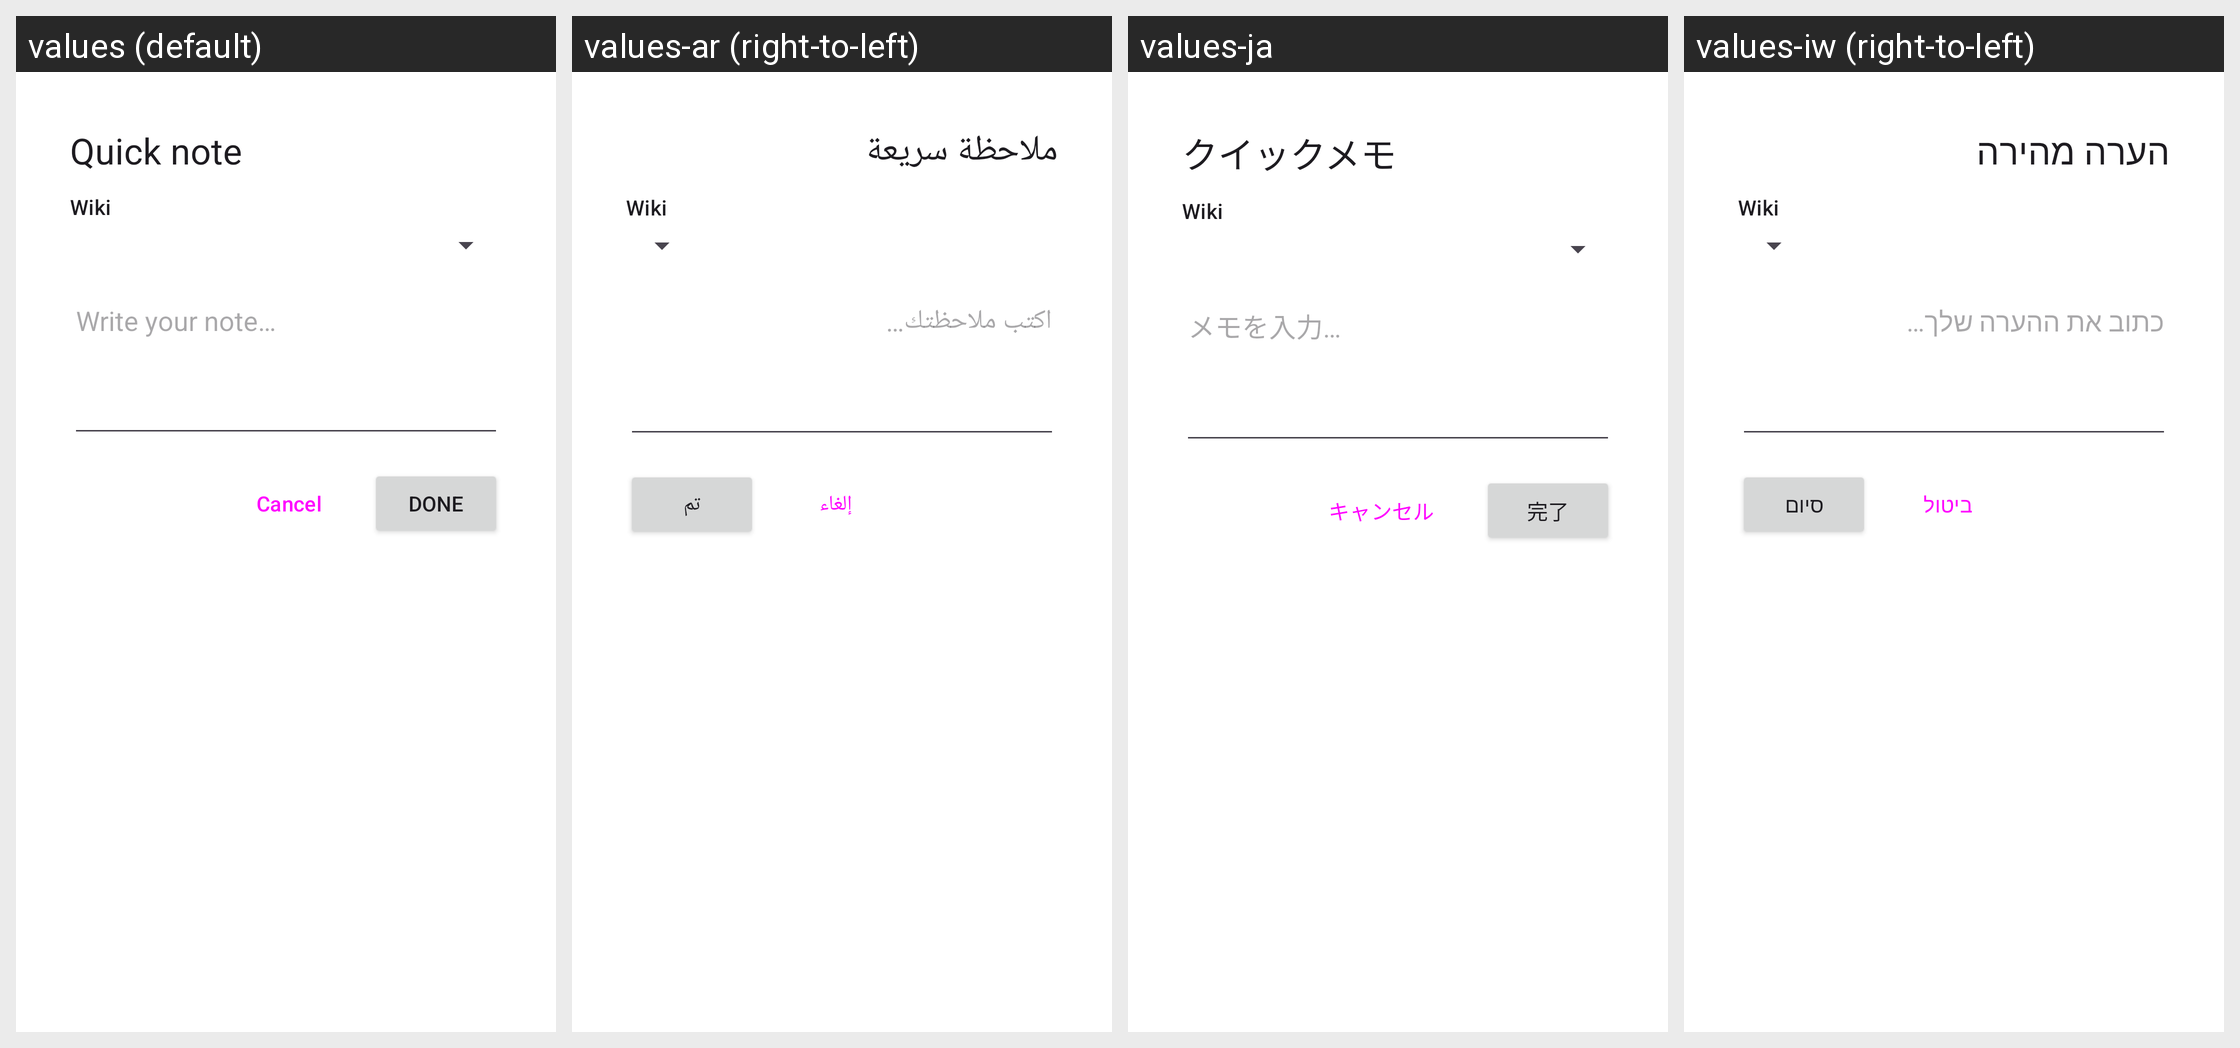

The Android screen above is rendered under several locales of the same app. Produce the string resources it draws, with the default and per-locale values.
Android screen res/layout/activity_quick_note.xml rendered under 4 locales, left to right: values (default), values-ar (right-to-left), values-ja, values-iw (right-to-left). Device: Nexus 5 (rendered at 1080×1920; each locale shown at half size, 540×960, under a caption strip naming it); theme Theme.TiddlyDesktop.QuickNote.
Other locales in the repository, not shown: values-ca, values-cs, values-da, values-de, values-el, values-es, values-fa, values-fr, values-hi, values-ia, values-it, values-ko, values-mk, values-nl, values-pa, values-pl, values-pt, values-pt-rBR, values-ru, values-sk, values-sl, values-sv, values-zh-rCN, values-zh-rTW.
Strings drawn on this screen, with the default value and each locale's value (text and hints the layout hard-codes, and strings that could not be matched under every locale, appear in the picture but are not listed):

quicknote_title
  values: Quick note
  values-ar: ملاحظة سريعة
  values-ja: クイックメモ
  values-iw: הערה מהירה

quicknote_hint
  values: Write your note…
  values-ar: اكتب ملاحظتك…
  values-ja: メモを入力…
  values-iw: כתוב את ההערה שלך…

quicknote_done
  values: Done
  values-ar: تم
  values-ja: 完了
  values-iw: סיום
